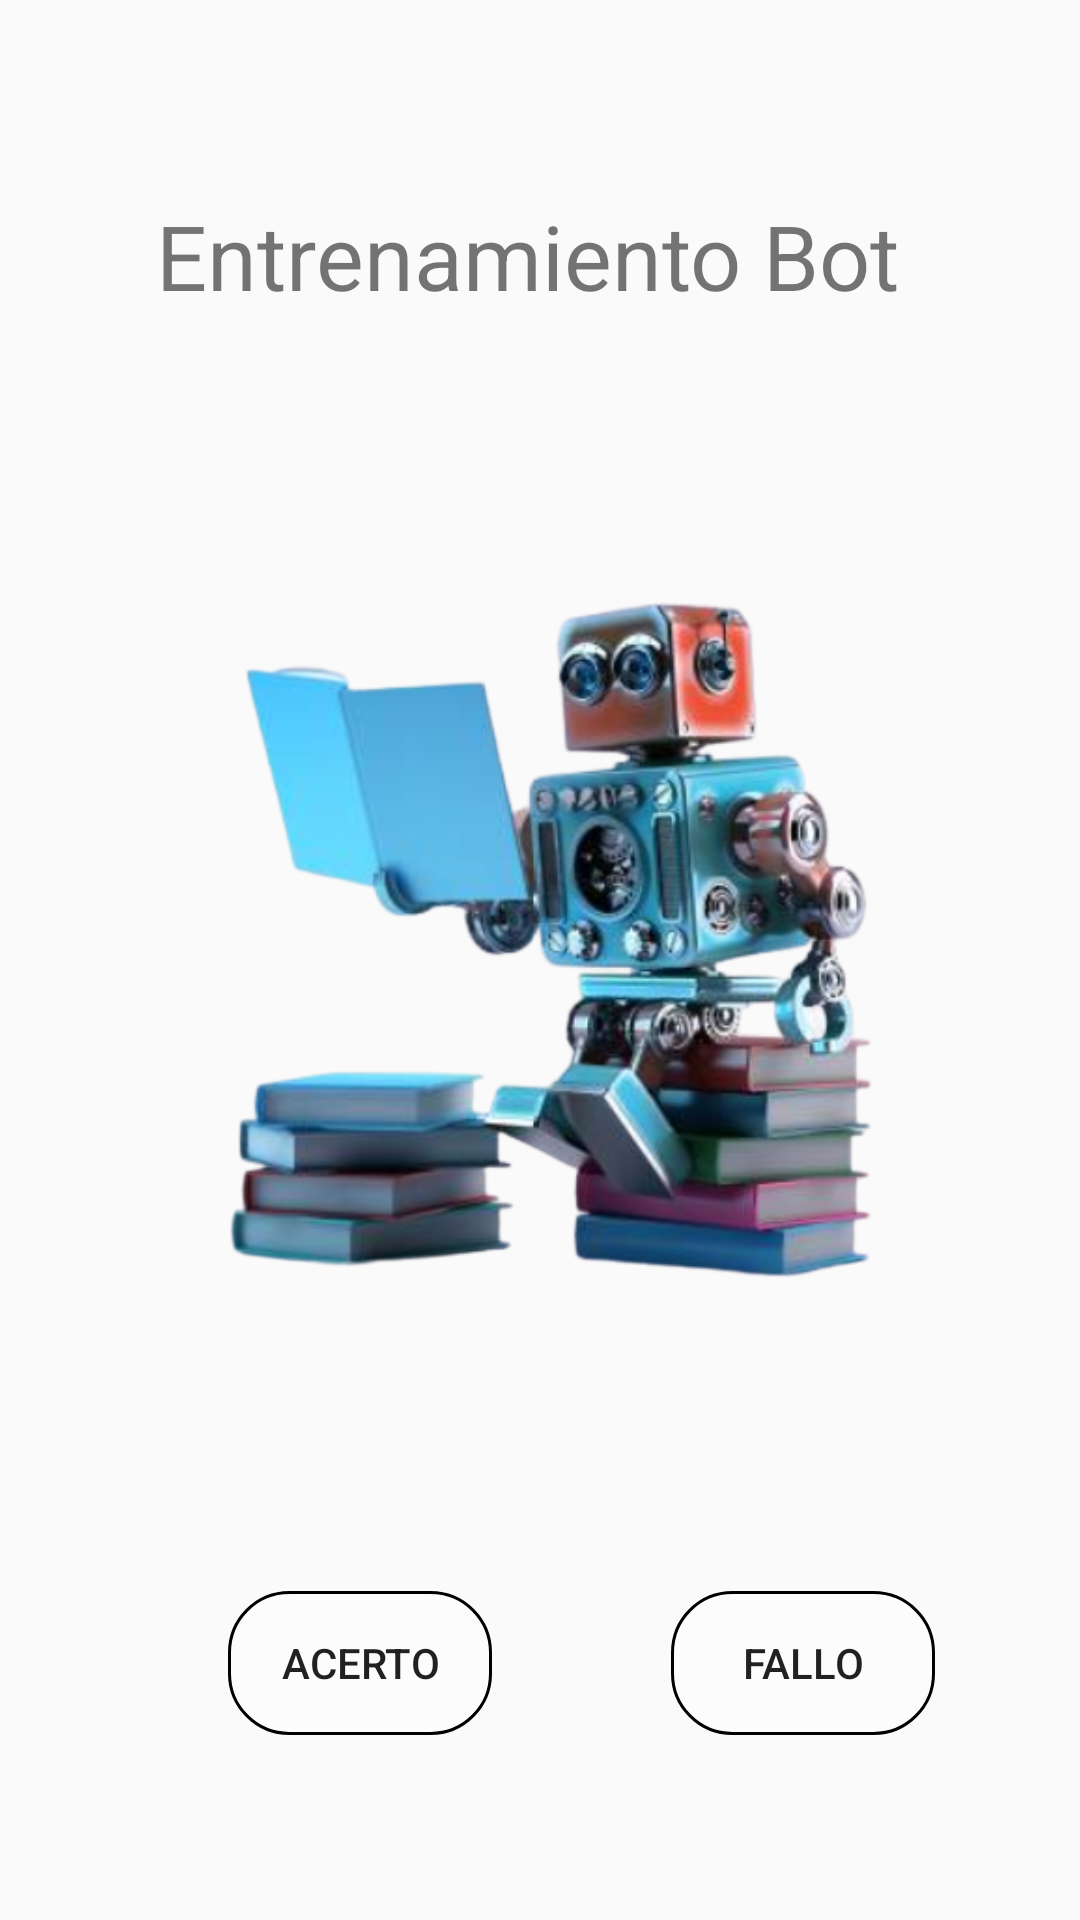

This screen was rendered from an Android layout file. Write that file and the resources it references.
<!-- AndroidManifest.xml: application theme AppTheme -->
<!-- res/layout/activity_entrenamiento.xml -->
<?xml version="1.0" encoding="utf-8"?>
<androidx.constraintlayout.widget.ConstraintLayout xmlns:android="http://schemas.android.com/apk/res/android"
    xmlns:app="http://schemas.android.com/apk/res-auto"
    xmlns:tools="http://schemas.android.com/tools"
    android:layout_width="match_parent"
    android:layout_height="match_parent"
    android:background="@drawable/fondo"
    tools:context=".Entrenamiento">

    <Button
        android:id="@+id/button"
        android:layout_width="wrap_content"
        android:layout_height="wrap_content"
        android:layout_marginStart="76dp"
        android:layout_marginTop="92dp"
        android:text="Acerto"
        android:background="@drawable/round"
        app:layout_constraintStart_toStartOf="parent"
        app:layout_constraintTop_toBottomOf="@+id/imageView" />

    <Button
        android:id="@+id/button2"
        android:layout_width="wrap_content"
        android:layout_height="wrap_content"
        android:layout_marginStart="77dp"
        android:layout_marginTop="92dp"
        android:layout_marginEnd="77dp"
        android:text="Fallo"
        android:background="@drawable/round"
        app:layout_constraintEnd_toEndOf="parent"
        app:layout_constraintHorizontal_bias="0.384"
        app:layout_constraintStart_toEndOf="@+id/button"
        app:layout_constraintTop_toBottomOf="@+id/imageView" />

    <TextView
        android:id="@+id/textView"
        android:layout_width="wrap_content"
        android:layout_height="wrap_content"
        android:layout_marginStart="77dp"
        android:layout_marginTop="65dp"
        android:layout_marginEnd="85dp"
        android:text="Entrenamiento Bot"
        android:textSize="30sp"
        app:layout_constraintEnd_toEndOf="parent"
        app:layout_constraintStart_toStartOf="parent"
        app:layout_constraintTop_toTopOf="parent" />

    <ImageView
        android:id="@+id/imageView"
        android:layout_width="324dp"
        android:layout_height="282dp"
        android:layout_marginStart="43dp"
        android:layout_marginTop="51dp"
        android:layout_marginEnd="44dp"
        app:layout_constraintEnd_toEndOf="parent"
        app:layout_constraintStart_toStartOf="parent"
        app:layout_constraintTop_toBottomOf="@+id/textView"
        app:srcCompat="@drawable/bot_final" />

</androidx.constraintlayout.widget.ConstraintLayout>
<!-- resources referenced by this layout -->
<resources>
  <!-- drawable bot_final: png bitmap (drawable-v24, 181679 bytes) -->
  <!-- drawable round (drawable) -->
  <?xml version="1.0" encoding="UTF-8"?>
  <shape xmlns:android="http://schemas.android.com/apk/res/android">
      <corners android:radius="20dp" />
      <stroke android:color="#000000" android:width="1dp" />
      <solid android:color="#80FFFFFF" />
  </shape>
  <style name="AppTheme" parent="Theme.AppCompat.Light.DarkActionBar">
          
          <item name="colorPrimary">@color/colorPrimary</item>
          <item name="colorPrimaryDark">@color/colorPrimaryDark</item>
          <item name="colorAccent">@color/colorAccent</item>
      </style>
  <!-- not gathered from this repository: default colours our renderer supplied (Android Studio template values) -->
  <color name="colorPrimary">#FF6200EE</color>
  <color name="colorPrimaryDark">#FF3700B3</color>
  <color name="colorAccent">#FF03DAC5</color>
</resources>
